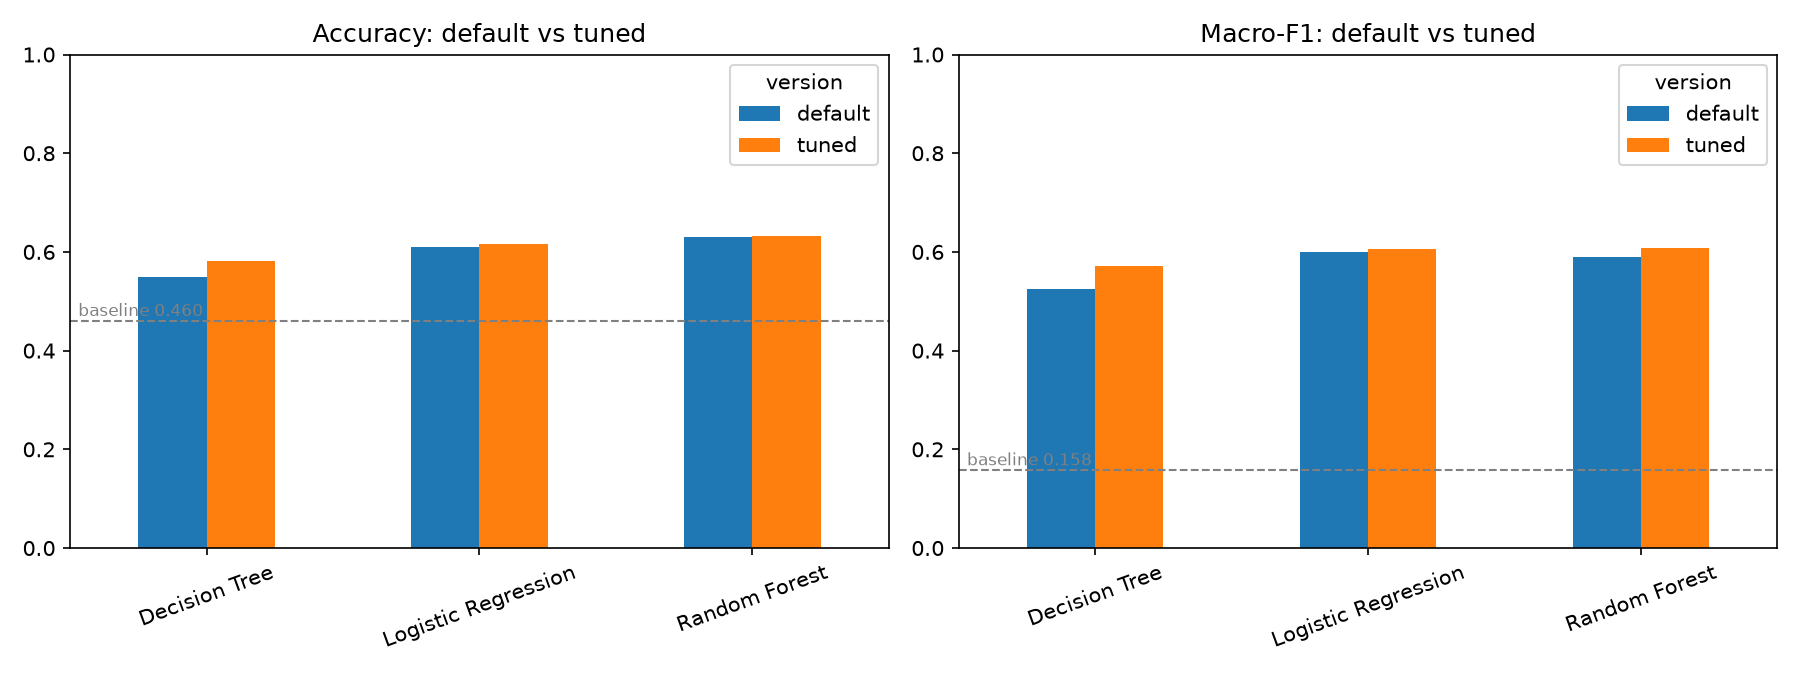

Data behind this chart, as committed beside it:
model, version, accuracy, macro_f1, weighted_f1, cv_macro_f1, best_params
Baseline (majority), default, 0.4604, 0.1576, 0.2903, 0.1576, 
Logistic Regression, default, 0.6108, 0.6007, 0.619, 0.607, 
Decision Tree, default, 0.5494, 0.5252, 0.5481, 0.5383, 
Random Forest, default, 0.6297, 0.5891, 0.614, 0.6101, 
Logistic Regression, tuned, 0.6154, 0.6064, 0.6235, 0.6098, {"C": 0.3}
Decision Tree, tuned, 0.5809, 0.5724, 0.5807, 0.5778, {"criterion": "gini", "max_depth": 12, "…
Random Forest, tuned, 0.6315, 0.6079, 0.6297, 0.6265, {"n_estimators": 200, "min_samples_leaf"…
